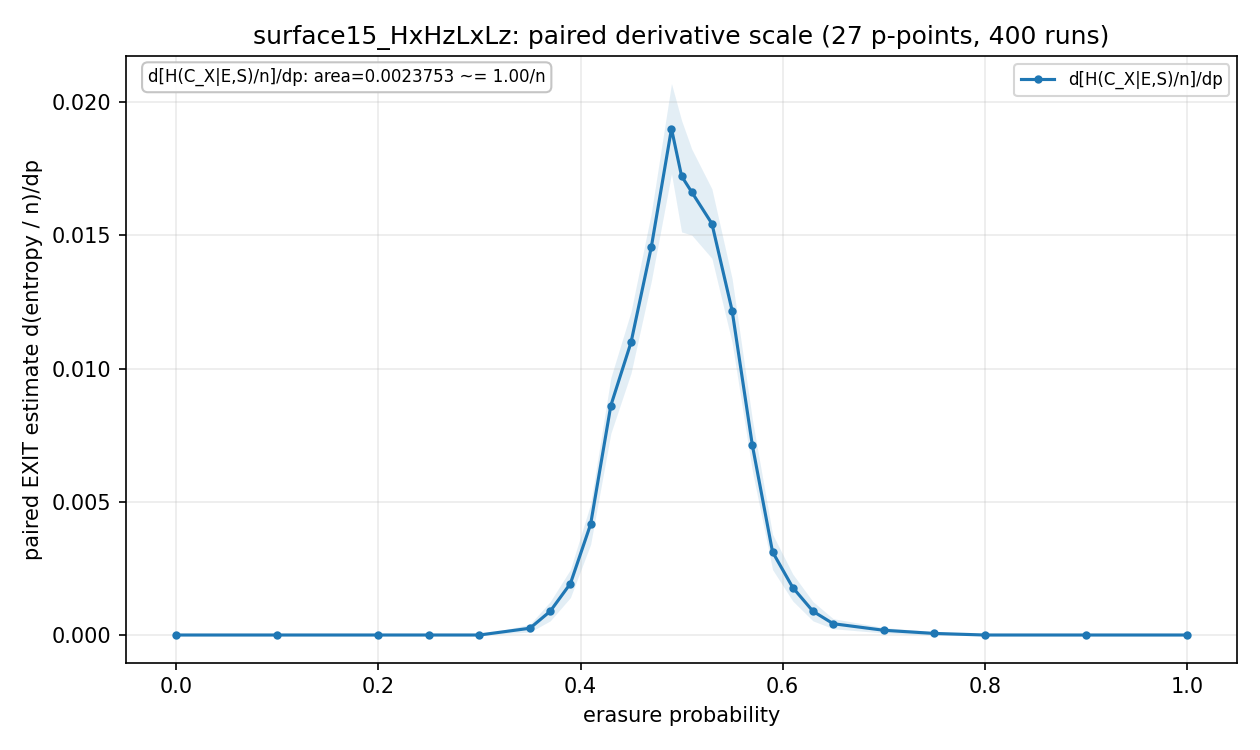

Data behind this chart, as committed beside it:
p, p_low, p_high, exact_class_total_dp, exact_class_total_dp_stderr, exact_class_total_logical_norm_dp, exact_class_total_logical_norm_dp_stderr, exact_class_total_norm_dp, exact_class_total_norm_dp_stderr, exact_error_total_dp, exact_error_total_dp_stderr, exact_error_total_norm_dp, exact_error_total_norm_dp_stderr, exact_saved_by_stabilizers_total_dp, exact_saved_by_stabilizers_total_dp_stde…, exact_saved_by_stabilizers_total_norm_dp, exact_saved_by_stabilizers_total_norm_dp…, exact_stabilizer_total_dp, exact_stabilizer_total_dp_stderr, exact_stabilizer_total_norm_dp, exact_stabilizer_total_norm_dp_stderr, exact_x_class_component_norm_dp, exact_x_class_component_norm_dp_stderr, exact_x_class_dp
0.0, 0.0, 0.1, 0.0, 0.0, 0.0, 0.0, 0.0, 0.0, 0.9, 0.1476, 0.001069, 0.0001753, 0.9, 0.1476, 0.001069, 0.0001753, 0.9, 0.1476, 0.001069, 0.0001753, 0.0, 0.0, 0.0
0.1, 0.0, 0.2, 0.0, 0.0, 0.0, 0.0, 0.0, 0.0, 5.525, 0.2971, 0.006562, 0.0003529, 5.525, 0.2971, 0.006562, 0.0003529, 5.525, 0.2971, 0.006562, 0.0003529, 0.0, 0.0, 0.0
0.2, 0.1, 0.25, 0.0, 0.0, 0.0, 0.0, 0.0, 0.0, 17.02, 0.5977, 0.02021, 0.0007099, 17.02, 0.5977, 0.02021, 0.0007099, 17.02, 0.5977, 0.02021, 0.0007099, 0.0, 0.0, 0.0
0.25, 0.2, 0.3, 0.0, 0.0, 0.0, 0.0, 0.0, 0.0, 41.98, 1.22, 0.04985, 0.001449, 41.98, 1.22, 0.04985, 0.001449, 41.98, 1.22, 0.04985, 0.001449, 0.0, 0.0, 0.0
0.3, 0.25, 0.35, 0.05, 0.03531, 0.025, 0.01766, 5.938242280285037e-05, 4.193706214766771e-05, 73.8, 1.783, 0.08765, 0.002117, 73.75, 1.779, 0.08759, 0.002113, 73.75, 1.779, 0.08759, 0.002113, 0.0, 0.0, 0.0
0.35, 0.3, 0.37, 0.2857, 0.1001, 0.1429, 0.05006, 0.0003393, 0.0001189, 107.2, 2.597, 0.1274, 0.003085, 107, 2.581, 0.127, 0.003065, 107, 2.581, 0.127, 0.003065, 0.0002545, 0.0001466, 0.1071
0.37, 0.35, 0.39, 0.8125, 0.2219, 0.4062, 0.111, 0.000965, 0.0002636, 146.8, 3.892, 0.1744, 0.004623, 146, 3.846, 0.1734, 0.004568, 146, 3.846, 0.1734, 0.004568, 0.0008907, 0.0003614, 0.375
0.39, 0.37, 0.41, 1.938, 0.3573, 0.9688, 0.1786, 0.002301, 0.0004243, 172.9, 4.111, 0.2053, 0.004882, 170.9, 4.041, 0.203, 0.0048, 170.9, 4.041, 0.203, 0.0048, 0.00193, 0.0005272, 0.8125
0.41, 0.39, 0.43, 4.125, 0.5126, 2.063, 0.2563, 0.004899, 0.0006088, 204.9, 4.636, 0.2434, 0.005506, 200.8, 4.528, 0.2385, 0.005377, 200.8, 4.528, 0.2385, 0.005377, 0.004157, 0.0007585, 1.75
0.43, 0.41, 0.45, 7.312, 0.6406, 3.656, 0.3203, 0.008685, 0.0007608, 252, 5.665, 0.2993, 0.006728, 244.7, 5.441, 0.2906, 0.006462, 244.7, 5.441, 0.2906, 0.006462, 0.00861, 0.001047, 3.625
0.45, 0.43, 0.47, 9.25, 0.6833, 4.625, 0.3417, 0.01099, 0.0008116, 308.1, 6.318, 0.3659, 0.007504, 298.8, 6.062, 0.3549, 0.0072, 298.8, 6.062, 0.3549, 0.0072, 0.01099, 0.001154, 4.625
0.47, 0.45, 0.49, 12.19, 0.7814, 6.094, 0.3907, 0.01447, 0.0009281, 360.8, 6.634, 0.4284, 0.007879, 348.6, 6.383, 0.414, 0.007581, 348.6, 6.383, 0.414, 0.007581, 0.01455, 0.001279, 6.125
0.49, 0.47, 0.5, 14.83, 1.004, 7.417, 0.502, 0.01762, 0.001192, 398.1, 8.253, 0.4728, 0.009802, 383.2, 7.997, 0.4552, 0.009498, 383.2, 7.997, 0.4552, 0.009498, 0.019, 0.001693, 8
0.5, 0.49, 0.51, 14.37, 1.213, 7.187, 0.6065, 0.01707, 0.001441, 441.5, 10.73, 0.5243, 0.01275, 427.1, 10.54, 0.5073, 0.01252, 427.1, 10.54, 0.5073, 0.01252, 0.01722, 0.002093, 7.25
0.51, 0.5, 0.53, 14.75, 1.011, 7.375, 0.5053, 0.01752, 0.0012, 470.2, 8.06, 0.5585, 0.009572, 455.5, 7.984, 0.541, 0.009483, 455.5, 7.984, 0.541, 0.009483, 0.01663, 0.001614, 7
0.53, 0.51, 0.55, 13, 0.7711, 6.5, 0.3856, 0.01544, 0.0009158, 506.7, 7.348, 0.6018, 0.008726, 493.7, 7.368, 0.5863, 0.00875, 493.7, 7.368, 0.5863, 0.00875, 0.01544, 0.001304, 6.5
0.55, 0.53, 0.57, 9.5, 0.7411, 4.75, 0.3705, 0.01128, 0.0008801, 559.5, 7.914, 0.6645, 0.009399, 550, 7.86, 0.6532, 0.009335, 550, 7.86, 0.6532, 0.009335, 0.01217, 0.0012, 5.125
0.57, 0.55, 0.59, 5.75, 0.6094, 2.875, 0.3047, 0.006829, 0.0007238, 597.9, 8.388, 0.7101, 0.009962, 592.1, 8.352, 0.7032, 0.009919, 592.1, 8.352, 0.7032, 0.009919, 0.007126, 0.0009661, 3
0.59, 0.57, 0.61, 3.125, 0.4588, 1.562, 0.2294, 0.003711, 0.0005449, 638.8, 8.572, 0.7587, 0.01018, 635.7, 8.578, 0.755, 0.01019, 635.7, 8.578, 0.755, 0.01019, 0.003118, 0.000663, 1.312
0.61, 0.59, 0.63, 1.687, 0.314, 0.8437, 0.157, 0.002004, 0.0003729, 672.4, 8.829, 0.7985, 0.01049, 670.7, 8.835, 0.7965, 0.01049, 670.7, 8.835, 0.7965, 0.01049, 0.001781, 0.0005071, 0.75
0.63, 0.61, 0.65, 0.6875, 0.2047, 0.3437, 0.1023, 0.0008165, 0.0002431, 683.5, 9.045, 0.8118, 0.01074, 682.8, 9.052, 0.8109, 0.01075, 682.8, 9.052, 0.8109, 0.01075, 0.0008907, 0.0003614, 0.375
0.65, 0.63, 0.7, 0.2143, 0.08693, 0.1071, 0.04347, 0.0002545, 0.0001032, 735.1, 6.879, 0.8731, 0.00817, 734.9, 6.882, 0.8728, 0.008173, 734.9, 6.882, 0.8728, 0.008173, 0.0004242, 0.0001887, 0.1786
0.7, 0.65, 0.75, 0.075, 0.04319, 0.0375, 0.0216, 8.907363420427554e-05, 5.129763582544199e-05, 775.3, 5.536, 0.9207, 0.006575, 775.2, 5.535, 0.9206, 0.006574, 775.2, 5.535, 0.9206, 0.006574, 0.0001781, 0.0001026, 0.075
0.75, 0.7, 0.8, 0.025, 0.025, 0.0125, 0.0125, 2.969121140142515e-05, 2.9691211401425148e-05, 812.2, 5.832, 0.9646, 0.006926, 812.2, 5.832, 0.9646, 0.006927, 812.2, 5.832, 0.9646, 0.006927, 5.93824228028503e-05, 5.9382422802850295e-05, 0.025
0.8, 0.75, 0.9, 0.0, 0.0, 0.0, 0.0, 0.0, 0.0, 825.5, 4.716, 0.9803, 0.005601, 825.5, 4.716, 0.9803, 0.005601, 825.5, 4.716, 0.9803, 0.005601, 0.0, 0.0, 0.0
0.9, 0.8, 1.0, 0.0, 0.0, 0.0, 0.0, 0.0, 0.0, 825.9, 4.043, 0.9809, 0.004802, 825.9, 4.043, 0.9809, 0.004802, 825.9, 4.043, 0.9809, 0.004802, 0.0, 0.0, 0.0
1.0, 0.9, 1.0, 0.0, 0.0, 0.0, 0.0, 0.0, 0.0, 829.2, 6.392, 0.9848, 0.007591, 829.2, 6.392, 0.9848, 0.007591, 829.2, 6.392, 0.9848, 0.007591, 0.0, 0.0, 0.0
